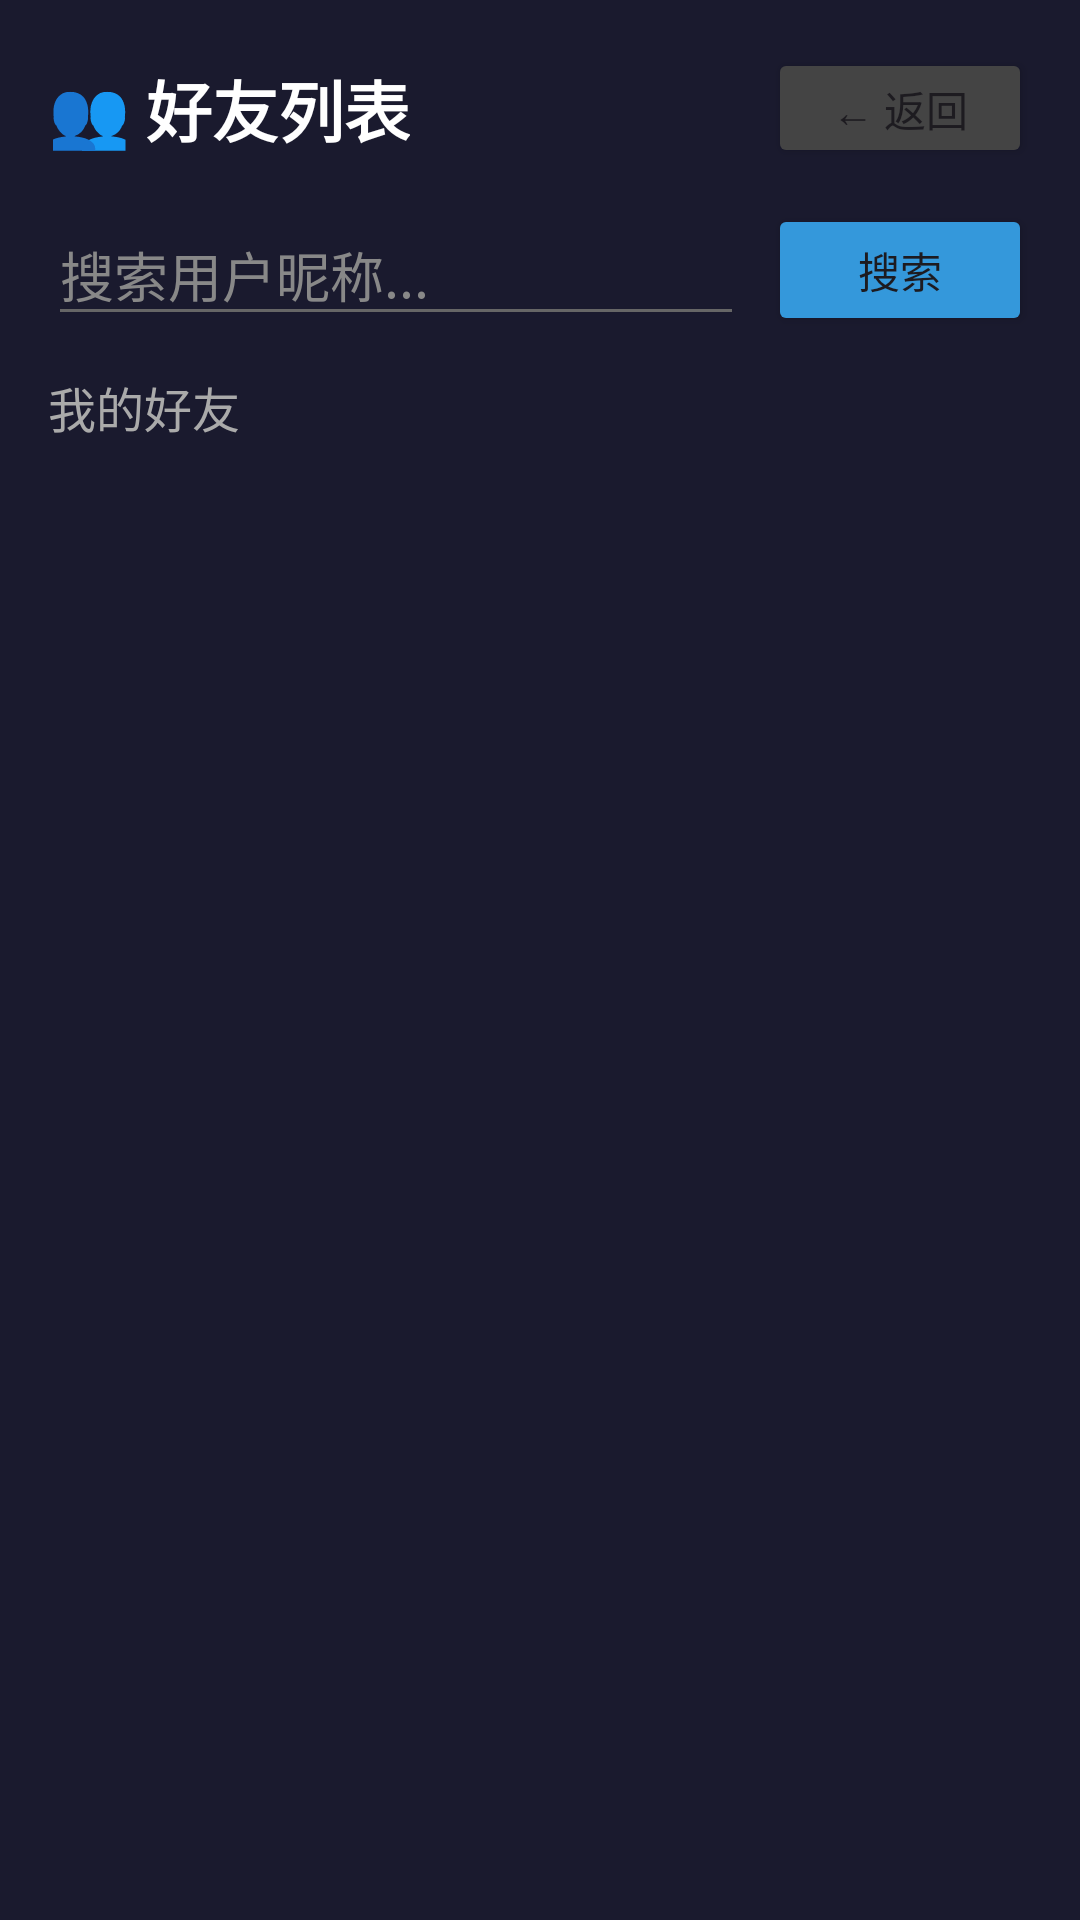

Produce the Android XML layout that renders to this screen, including the resource entries it uses.
<!-- AndroidManifest.xml: application theme Theme.MyAirCraftWar -->
<!-- res/layout/activity_friend.xml -->
<?xml version="1.0" encoding="utf-8"?>
<LinearLayout xmlns:android="http://schemas.android.com/apk/res/android"
    android:layout_width="match_parent"
    android:layout_height="match_parent"
    android:orientation="vertical"
    android:background="#1A1A2E"
    android:padding="16dp">

    
    <RelativeLayout
        android:layout_width="match_parent"
        android:layout_height="wrap_content"
        android:layout_marginBottom="12dp">

        <TextView
            android:layout_width="wrap_content"
            android:layout_height="wrap_content"
            android:layout_alignParentStart="true"
            android:layout_centerVertical="true"
            android:text="👥 好友列表"
            android:textColor="@android:color/white"
            android:textSize="22sp"
            android:textStyle="bold"/>

        <Button
            android:id="@+id/btn_back"
            android:layout_width="wrap_content"
            android:layout_height="40dp"
            android:layout_alignParentEnd="true"
            android:layout_centerVertical="true"
            android:text="← 返回"
            android:textSize="14sp"
            android:backgroundTint="#444444"
            android:minHeight="0dp"
            android:paddingHorizontal="16dp"/>
    </RelativeLayout>

    
    <LinearLayout
        android:layout_width="match_parent"
        android:layout_height="wrap_content"
        android:orientation="horizontal"
        android:layout_marginBottom="12dp"
        android:gravity="center_vertical">

        <EditText
            android:id="@+id/et_search"
            android:layout_width="0dp"
            android:layout_height="44dp"
            android:layout_weight="1"
            android:hint="搜索用户昵称..."
            android:textColorHint="#888888"
            android:textColor="@android:color/white"
            android:backgroundTint="#666666"
            android:singleLine="true"
            android:inputType="text"/>

        <Button
            android:id="@+id/btn_search"
            android:layout_width="wrap_content"
            android:layout_height="44dp"
            android:text="搜索"
            android:textSize="14sp"
            android:backgroundTint="#3498DB"
            android:layout_marginStart="8dp"/>
    </LinearLayout>

    
    <TextView
        android:layout_width="wrap_content"
        android:layout_height="wrap_content"
        android:text="我的好友"
        android:textColor="#AAAAAA"
        android:textSize="16sp"
        android:layout_marginBottom="8dp"/>

    
    <FrameLayout
        android:layout_width="match_parent"
        android:layout_height="0dp"
        android:layout_weight="1">

        
        <androidx.recyclerview.widget.RecyclerView
            android:id="@+id/recycler_friends"
            android:layout_width="match_parent"
            android:layout_height="match_parent"
            android:clipToPadding="false"
            android:paddingBottom="8dp"/>

        
        <TextView
            android:id="@+id/tv_empty"
            android:layout_width="match_parent"
            android:layout_height="match_parent"
            android:gravity="center"
            android:text="暂无好友\n搜索并添加好友吧！"
            android:textColor="#666666"
            android:textSize="16sp"
            android:visibility="gone"/>
    </FrameLayout>
</LinearLayout>
<!-- resources referenced by this layout -->
<resources>
  <style name="Theme.MyAirCraftWar" parent="Base.Theme.MyAirCraftWar" />
  <style name="Base.Theme.MyAirCraftWar" parent="Theme.Material3.DayNight.NoActionBar">
          
          
      </style>
</resources>
